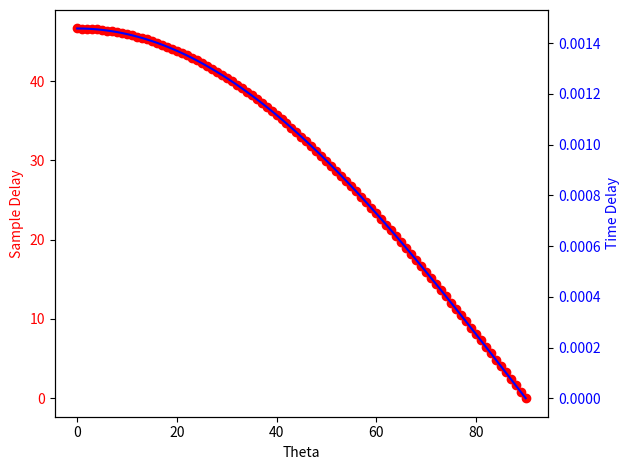

The matplotlib source for this figure:
import math
import numpy as np
import matplotlib.pyplot as plt

# from util import count_pairs_diff

sampling_rate = 32      # kHz --> fake sampling rate of 2000 Hz or 8000 Hz
frame_size = 1024       # #samples
speed_sound = 343       # 343 m/sec = speed of sound in air
mic_distance = 500      # mm
angle_difference_sample_threshold = 1.0
angle_difference_range_options = [2, 5, 10, 20]
frame_length = frame_size / (sampling_rate * 1000)  # ms

theta = np.linspace(0, 90, 91)
sample_delay = np.linspace(0, 90, 91)
time_delay = np.linspace(0, 90, 91)

for t in range(len(theta)):
    time_delay[t] = math.cos((math.pi / 180.0) * theta[t]) * (mic_distance / 1000) / speed_sound
    sample_delay[t] = (sampling_rate * 1000) * time_delay[t]
    # time_delay[t] = 0.1 * theta[t] / (57.29578*0.000001*343)
    # sample_delay[t] = time_delay[t]

angle_differences = {}
for r in angle_difference_range_options:
    angle_differences[r] = {}
    for d in range(0,90,r):
        range_end_idx = d + r
        if range_end_idx >= len(sample_delay):
            range_end_idx = len(sample_delay) - 1
        angle_diff = sample_delay[d] - sample_delay[range_end_idx]
        if angle_diff >= angle_difference_sample_threshold:
            angle_differences[r][d] = angle_diff
for r in angle_differences:
    range_label = "{} degrees".format(r)
    print(range_label)
    count = 0
    for d in angle_differences[r]:
        count += 1
        range_end_idx = d + r
        if range_end_idx >= len(sample_delay):
            range_end_idx = len(sample_delay) - 1
        subrange_label = '{}-{}'.format(d, range_end_idx)
        print('{}: {}'.format(subrange_label, round(angle_differences[r][d], 3)))
    if count == 0:
        print("no differences over {} samples".format(angle_difference_sample_threshold))
    print("")

fig, ax1 = plt.subplots()
ax1.set_xlabel("Theta")
ax1.set_ylabel("Sample Delay", color='red')
ax1.plot(theta, sample_delay, color='red', marker='o')
ax1.tick_params(axis='y', labelcolor='red')
ax2 = ax1.twinx()
ax2.set_ylabel("Time Delay", color='blue')
ax2.plot(theta, time_delay, color='blue')
ax2.tick_params(axis='y', labelcolor='blue')
fig.tight_layout()

fig.savefig('angle_delay_relation_{}kHz_{}mm.png'.format(sampling_rate, mic_distance))
plt.show()